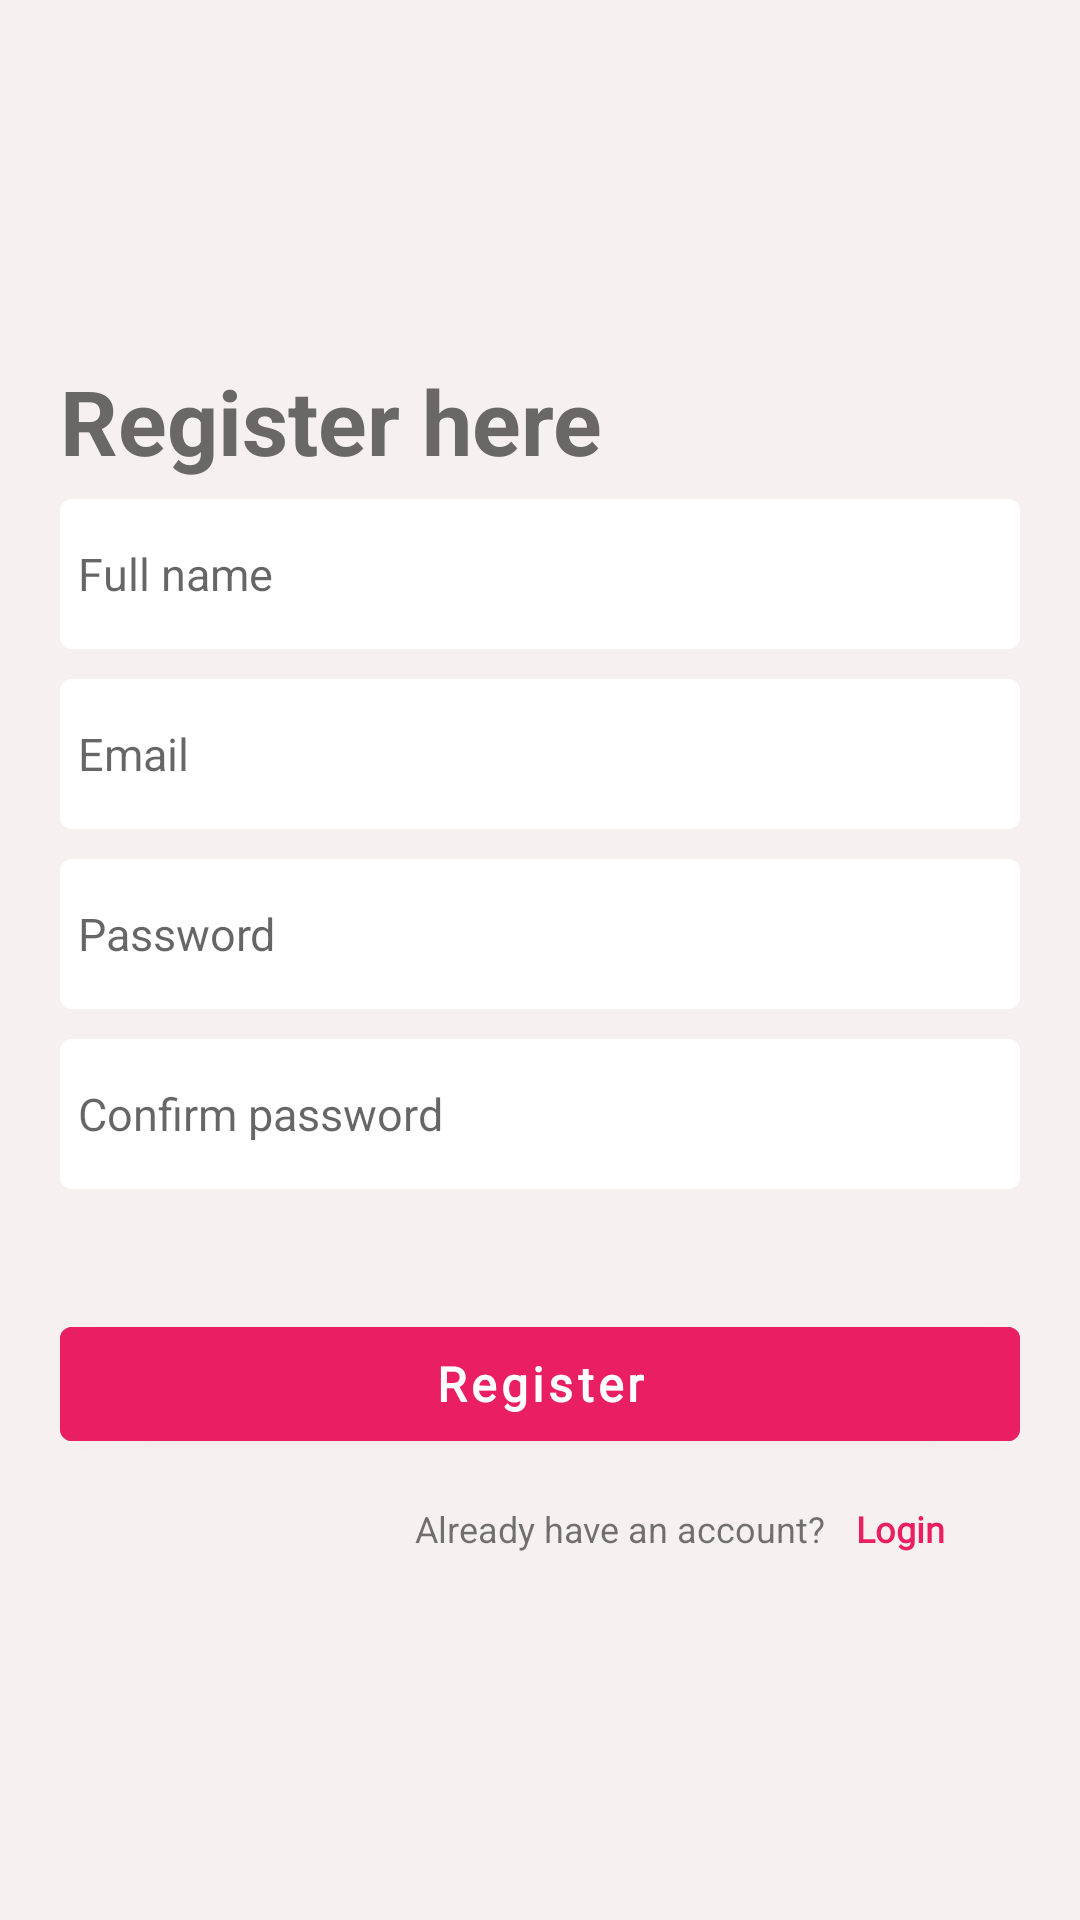

Android layout source for this screen:
<!-- AndroidManifest.xml: application theme Theme.EcommerceAppDemo -->
<!-- res/layout/fragment_register.xml -->
<?xml version="1.0" encoding="utf-8"?>
<layout xmlns:android="http://schemas.android.com/apk/res/android"
    xmlns:app="http://schemas.android.com/apk/res-auto"
    xmlns:tools="http://schemas.android.com/tools">

    <data>

    </data>

    <androidx.constraintlayout.widget.ConstraintLayout
        android:layout_width="match_parent"
        android:layout_height="match_parent"
        android:background="#FDF6F0F0"
        android:padding="@dimen/_20dp"
        tools:context=".ui.fragments.RegisterFragment">


        <TextView
            android:id="@+id/tvRegHere"
            android:layout_width="match_parent"
            android:layout_height="wrap_content"
            android:layout_marginTop="@dimen/_100dp"
            android:text="Register here"
            android:textColor="#6A6767"
            android:textSize="30sp"
            android:textStyle="bold"
            app:layout_constraintStart_toStartOf="parent"
            app:layout_constraintTop_toTopOf="parent" />

        <androidx.constraintlayout.widget.ConstraintLayout
            android:layout_width="match_parent"
            android:layout_height="wrap_content"
            app:layout_constraintBottom_toBottomOf="parent"
            app:layout_constraintTop_toBottomOf="@+id/tvRegHere"
            app:layout_constraintTop_toTopOf="parent"
            app:layout_constraintVertical_bias=".6">

            <EditText
                android:id="@+id/etUserName"
                android:layout_width="match_parent"
                android:layout_height="@dimen/_50dp"
                android:background="@drawable/custom_background"
                android:hint="Full name"
                android:inputType="textEmailAddress"
                android:padding="6dp"
                android:textSize="15sp"
                app:layout_constraintTop_toTopOf="parent" />

            <EditText
                android:id="@+id/etUserEmail"
                android:layout_width="match_parent"
                android:layout_height="@dimen/_50dp"
                android:layout_marginTop="@dimen/_10dp"
                android:background="@drawable/custom_background"
                android:hint="Email"
                android:padding="6dp"
                android:textSize="15sp"
                app:layout_constraintTop_toBottomOf="@+id/etUserName" />

            <EditText
                android:id="@+id/etEmailPass"
                android:layout_width="match_parent"
                android:layout_height="@dimen/_50dp"
                android:layout_marginTop="@dimen/_10dp"
                android:background="@drawable/custom_background"
                android:hint="Password"
                android:padding="6dp"
                android:textSize="15sp"
                app:layout_constraintTop_toBottomOf="@+id/etUserEmail" />

            <EditText
                android:id="@+id/etEmailConfirmPass"
                android:layout_width="match_parent"
                android:layout_height="@dimen/_50dp"
                android:layout_marginTop="@dimen/_10dp"
                android:background="@drawable/custom_background"
                android:hint="Confirm password"
                android:padding="6dp"
                android:textSize="15sp"
                app:layout_constraintTop_toBottomOf="@+id/etEmailPass" />


            <com.google.android.material.button.MaterialButton
                android:id="@+id/btnRegister"
                android:layout_width="match_parent"
                android:layout_height="@dimen/_50dp"
                android:layout_marginTop="@dimen/_40dp"
                android:backgroundTint="#E91E63"
                android:fontFamily="@font/poppins_thin"
                android:text="Register"
                android:textAllCaps="false"
                android:textColor="@color/white"
                android:textSize="@dimen/_16sp"
                android:textStyle="bold"
                app:cornerRadius="4dp"
                app:layout_constraintTop_toBottomOf="@+id/etEmailConfirmPass" />

            <TextView
                android:layout_width="wrap_content"
                android:layout_height="wrap_content"
                android:padding="5dp"
                android:layout_marginTop="@dimen/_10dp"
                android:text="Already have an account?"
                android:textSize="12sp"
                app:layout_constraintEnd_toStartOf="@+id/tvLoginRF"
                app:layout_constraintTop_toBottomOf="@+id/btnRegister" />

            <TextView
                android:id="@+id/tvLoginRF"
                android:layout_width="wrap_content"
                android:layout_height="wrap_content"
                android:layout_marginEnd="@dimen/_20dp"
                android:padding="5dp"
                android:layout_marginTop="@dimen/_10dp"
                android:fontFamily="@font/poppins_thin"
                android:text="Login"
                android:textColor="#E91E63"
                android:textSize="12sp"
                android:textStyle="bold"
                app:layout_constraintEnd_toEndOf="@+id/btnRegister"
                app:layout_constraintTop_toBottomOf="@+id/btnRegister" />


        </androidx.constraintlayout.widget.ConstraintLayout>

    </androidx.constraintlayout.widget.ConstraintLayout>
</layout>
<!-- resources referenced by this layout -->
<resources>
  <dimen name="_100dp">100dp</dimen>
  <dimen name="_10dp">10dp</dimen>
  <dimen name="_16sp">16sp</dimen>
  <dimen name="_20dp">20dp</dimen>
  <dimen name="_40dp">40dp</dimen>
  <dimen name="_50dp">50dp</dimen>
  <!-- drawable custom_background (drawable) -->
  <?xml version="1.0" encoding="utf-8"?>
  <shape android:shape="rectangle" xmlns:android="http://schemas.android.com/apk/res/android">
  
      <corners android:radius="@dimen/_4dp"/>
      <solid android:color="#FFFFFF"/>
  </shape>
  <style name="Theme.EcommerceAppDemo" parent="Theme.MaterialComponents.DayNight.NoActionBar">
          
          <item name="colorPrimary">@color/purple_500</item>
          <item name="colorPrimaryVariant">@color/purple_700</item>
          <item name="colorOnPrimary">@color/white</item>
          
          <item name="colorSecondary">@color/teal_200</item>
          <item name="colorSecondaryVariant">@color/teal_700</item>
          <item name="colorOnSecondary">@color/black</item>
          
          <item name="android:statusBarColor">?attr/colorPrimaryVariant</item>
          
      </style>
  <dimen name="_4dp">4dp</dimen>
  <!-- not gathered from this repository: default colours our renderer supplied (Android Studio template values) -->
  <color name="purple_500">#FF6200EE</color>
  <color name="purple_700">#FF3700B3</color>
  <color name="teal_200">#FF03DAC5</color>
  <color name="teal_700">#FF018786</color>
  <color name="black">#FF000000</color>
  <color name="white">#FFFFFFFF</color>
</resources>
